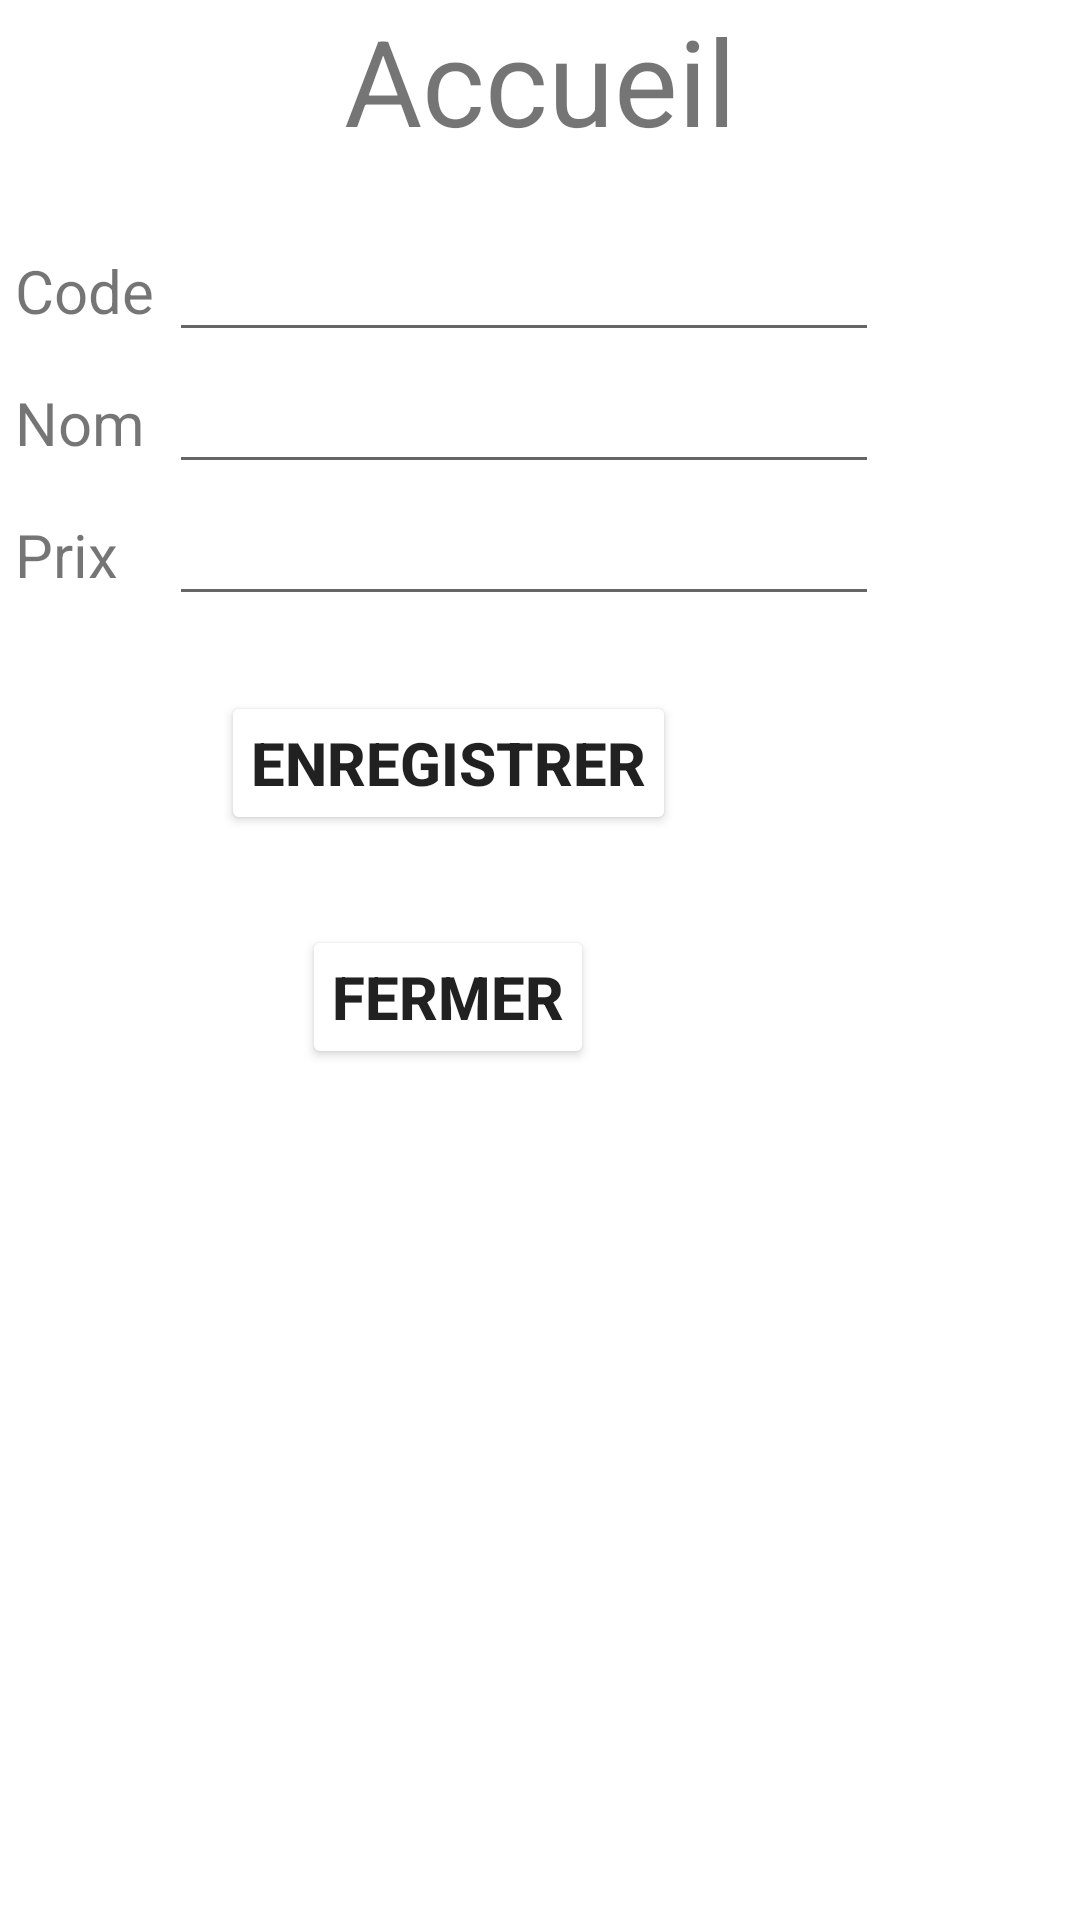

Android layout source for this screen:
<!-- AndroidManifest.xml: application theme Theme.DemoKotlin2 -->
<!-- res/layout/activity_ajout.xml -->
<?xml version="1.0" encoding="utf-8"?>
<androidx.constraintlayout.widget.ConstraintLayout xmlns:android="http://schemas.android.com/apk/res/android"
    xmlns:app="http://schemas.android.com/apk/res-auto"
    xmlns:tools="http://schemas.android.com/tools"
    android:layout_width="match_parent"
    android:layout_height="match_parent"
    tools:context=".AjoutActivity">
    <LinearLayout
        android:layout_width="match_parent"
        android:layout_height="match_parent"
        android:orientation="vertical">
        <TextView
            android:id="@+id/textView4"
            android:layout_width="match_parent"
            android:layout_height="wrap_content"
            android:text="Accueil"
            style="@style/titre"/>
        <TableLayout
            android:layout_width="match_parent"
            android:layout_height="match_parent">
            <TableRow
                android:layout_width="match_parent"
                android:layout_height="match_parent" >
                <TextView
                    android:id="@+id/textView3"
                    android:layout_width="wrap_content"
                    android:layout_height="wrap_content"
                    android:layout_marginLeft="5dp"
                    android:textSize="20dp"
                    android:text="Code"
                    android:layout_column="1"/>
                <EditText
                    android:id="@+id/txtCode"
                    android:layout_width="wrap_content"
                    android:layout_height="wrap_content"
                    android:layout_marginLeft="5dp"
                    android:textSize="20dp"
                    android:ems="10"
                    android:layout_column="2"/>
            </TableRow>
            <TableRow
                android:layout_width="match_parent"
                android:layout_height="match_parent" >
                <TextView
                    android:id="@+id/textView5"
                    android:layout_width="wrap_content"
                    android:layout_height="wrap_content"
                    android:text="Nom"
                    android:layout_marginLeft="5dp"
                    android:textSize="20dp"
                    android:layout_column="1"/>
                <EditText
                    android:id="@+id/txtDes"
                    android:layout_width="wrap_content"
                    android:layout_height="wrap_content"
                    android:layout_marginLeft="5dp"
                    android:textSize="20dp"
                    android:ems="10"
                    android:layout_column="2"/>
            </TableRow>
            <TableRow
                android:layout_width="match_parent"
                android:layout_height="match_parent" >
                <TextView
                    android:id="@+id/textView6"
                    android:layout_width="wrap_content"
                    android:layout_height="wrap_content"
                    android:text="Prix"
                    android:layout_marginLeft="5dp"
                    android:textSize="20dp"
                    android:layout_column="1"/>
                <EditText
                    android:id="@+id/txtPrix"
                    android:layout_width="wrap_content"
                    android:layout_height="wrap_content"
                    android:layout_marginLeft="5dp"
                    android:textSize="20dp"
                    android:ems="10"
                    android:inputType="numberDecimal"
                    android:layout_column="2"/>
            </TableRow>
            <TableRow
                android:layout_width="match_parent"
                android:layout_height="match_parent"            >
                <Button
                    android:id="@+id/btnEnregistrer"
                    android:layout_width="wrap_content"
                    android:layout_height="wrap_content"
                    android:text="Enregistrer"
                    android:layout_gravity="center"
                    android:textSize="20dp"
                    android:layout_span="2"
                    android:layout_column="1"
                    style="@style/btnStyle"/>
            </TableRow>
            <TableRow
                android:layout_width="match_parent"
                android:layout_height="match_parent"            >
                <Button
                    android:id="@+id/btnFermer"
                    android:layout_width="wrap_content"
                    android:layout_height="wrap_content"
                    android:text="Fermer"
                    android:layout_gravity="center"
                    android:textSize="20dp"
                    android:layout_span="2"
                    android:layout_column="1"
                    style="@style/btnStyle"/>
            </TableRow>
        </TableLayout>
    </LinearLayout>

</androidx.constraintlayout.widget.ConstraintLayout>
<!-- resources referenced by this layout -->
<resources>
  <style name="btnStyle">
          <item name="android:textColor">@color/bleu</item>
          <item name="android:backgroundTint">@color/jaune</item>
          <item name="android:gravity">center</item>
          <item name="android:textSize">20dp</item>
          <item name="android:textStyle">bold</item>
          <item name="android:layout_marginLeft">3dp</item>
          <item name="android:layout_marginBottom">10dp</item>
          <item name="android:padding">10dp</item>
          <item name="android:layout_marginRight">3dp</item>
          <item name="android:layout_marginTop">20dp</item>
      </style>
  <style name="titre">
           <item name="android:textColor">@color/bleu</item>
          <item name="android:textSize">40dp</item>
          <item name="android:gravity">center_horizontal</item>
          <item name="android:layout_marginBottom">20dp</item>
      </style>
  <style name="Theme.DemoKotlin2" parent="Theme.MaterialComponents.DayNight.DarkActionBar">
          
          <item name="colorPrimary">@color/purple_500</item>
          <item name="colorPrimaryVariant">@color/purple_700</item>
          <item name="colorOnPrimary">@color/white</item>
          
          <item name="colorSecondary">@color/teal_200</item>
          <item name="colorSecondaryVariant">@color/teal_700</item>
          <item name="colorOnSecondary">@color/black</item>
          
          <item name="android:statusBarColor">?attr/colorPrimaryVariant</item>
          
      </style>
  <!-- not gathered from this repository: default colours our renderer supplied (Android Studio template values) -->
  <color name="purple_500">#FF6200EE</color>
  <color name="purple_700">#FF3700B3</color>
  <color name="teal_200">#FF03DAC5</color>
  <color name="teal_700">#FF018786</color>
  <color name="black">#FF000000</color>
  <color name="white">#FFFFFFFF</color>
</resources>
